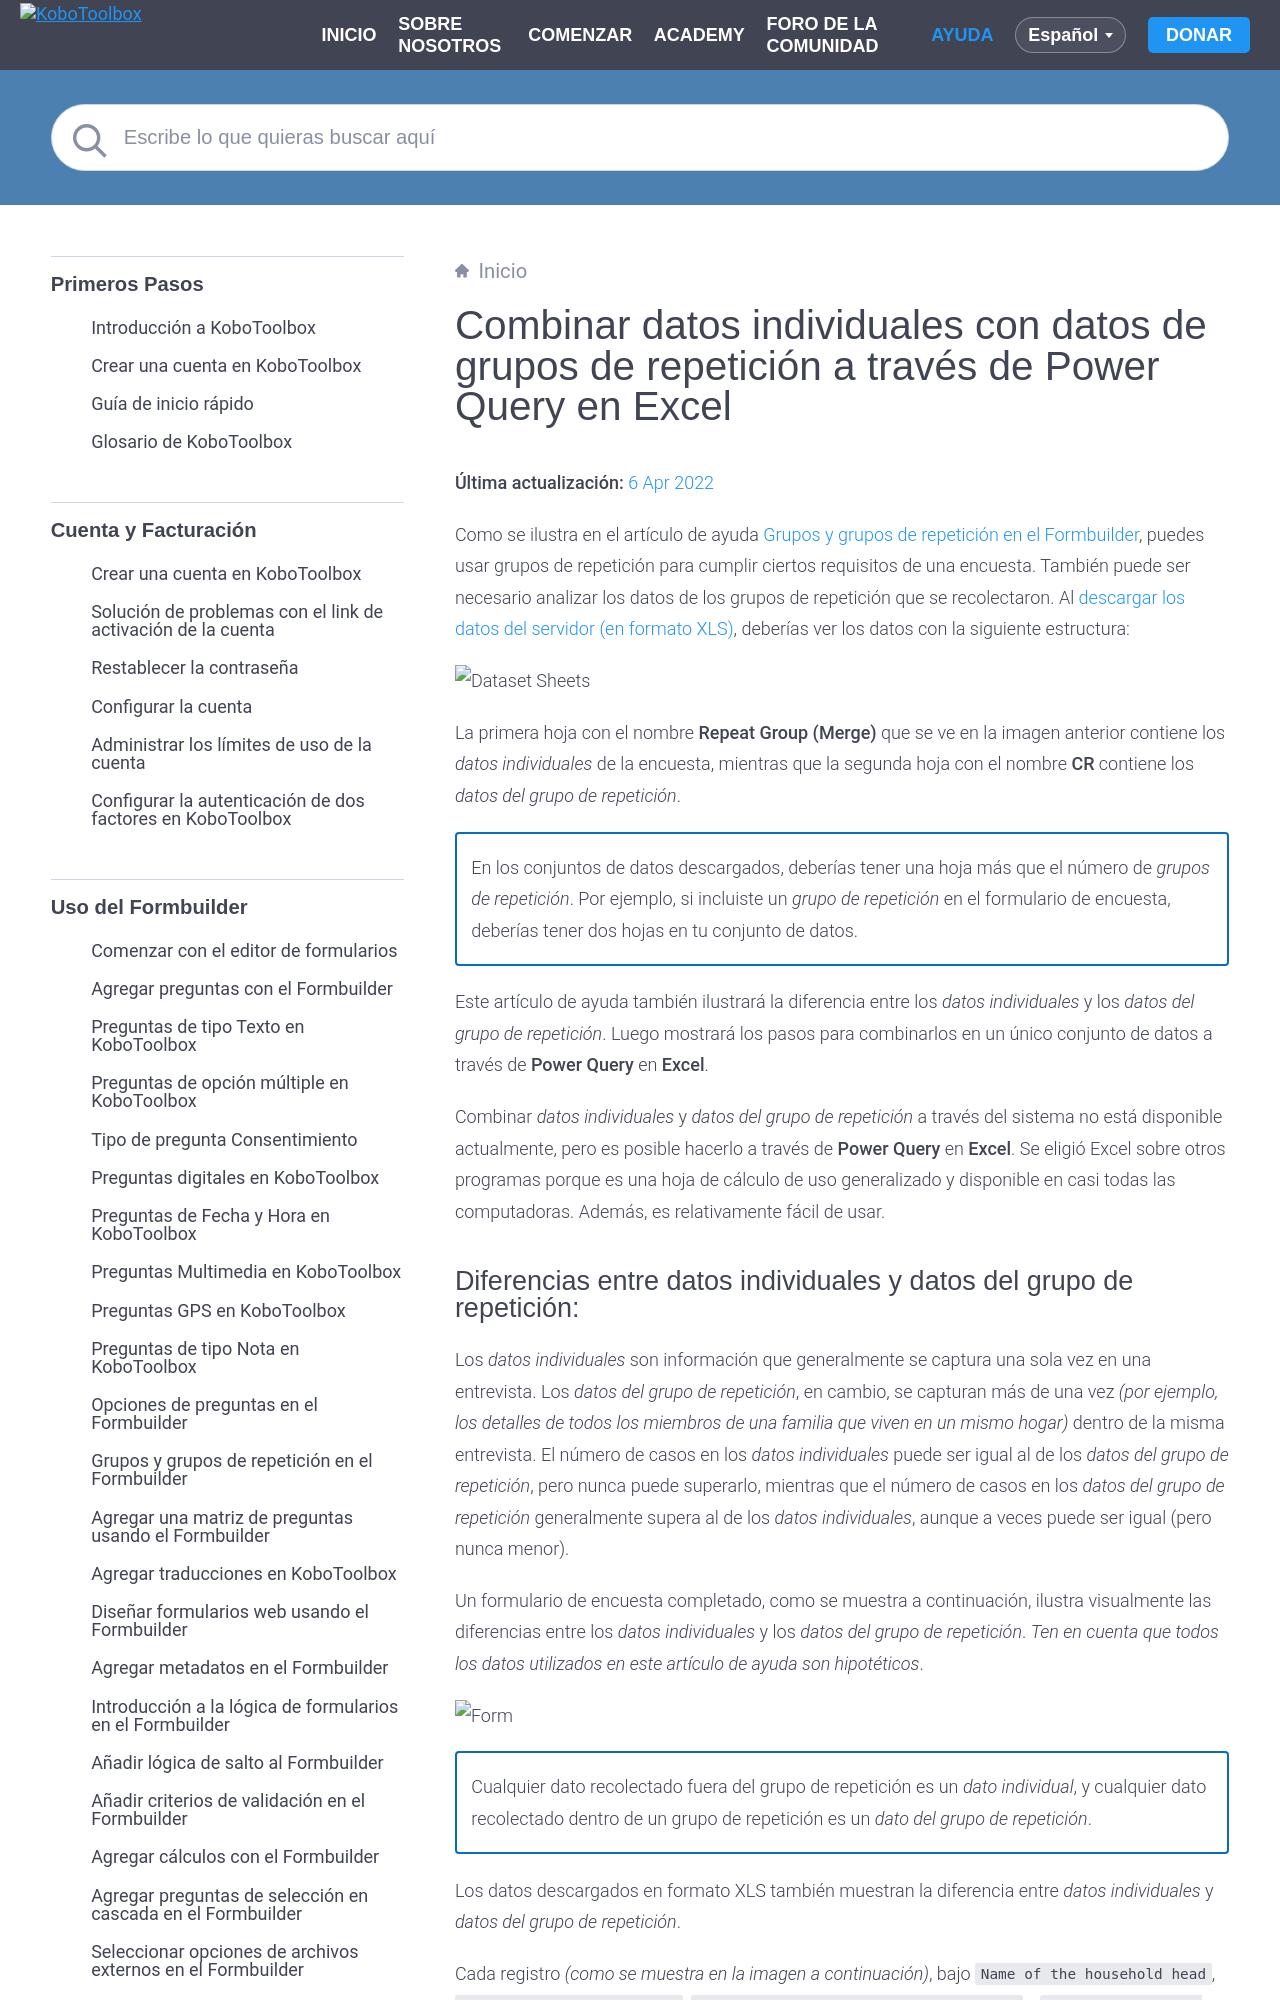

repository: kobotoolbox/docs · page: es/merging_dataset_excel_power_query.html · generator: sphinx

# Combinar datos individuales con datos de grupos de repetición a través de Power Query en Excel
**Última actualización:** <a href="https://github.com/kobotoolbox/docs/blob/73dbdbb56448bbfbdb62af8017b71582965291d2/source/merging_dataset_excel_power_query.md" class="reference">6 Apr 2022</a>


Como se ilustra en el artículo de ayuda
[Grupos y grupos de repetición en el Formbuilder](group_repeat.md), puedes usar
grupos de repetición para cumplir ciertos requisitos de una encuesta. También
puede ser necesario analizar los datos de los grupos de repetición que se
recolectaron. Al
[descargar los datos del servidor (en formato XLS)](export_download.md), deberías
ver los datos con la siguiente estructura:

![Dataset Sheets](/images/merging_dataset_excel_power_query/dataset_sheets.png)

La primera hoja con el nombre **Repeat Group (Merge)** que se ve en la imagen
anterior contiene los _datos individuales_ de la encuesta, mientras que la segunda
hoja con el nombre **CR** contiene los _datos del grupo de repetición_.

<p class="note">
  En los conjuntos de datos descargados, deberías tener una hoja más que el
  número de <em>grupos de repetición</em>. Por ejemplo, si incluiste un
  <em>grupo de repetición</em> en el formulario de encuesta, deberías tener dos
  hojas en tu conjunto de datos.
</p>

Este artículo de ayuda también ilustrará la diferencia entre los _datos
individuales_ y los _datos del grupo de repetición_. Luego mostrará los pasos
para combinarlos en un único conjunto de datos a través de **Power Query** en
**Excel**.

Combinar _datos individuales_ y _datos del grupo de repetición_ a través del
sistema no está disponible actualmente, pero es posible hacerlo a través de
**Power Query** en **Excel**. Se eligió Excel sobre otros programas porque es una
hoja de cálculo de uso generalizado y disponible en casi todas las computadoras.
Además, es relativamente fácil de usar.
